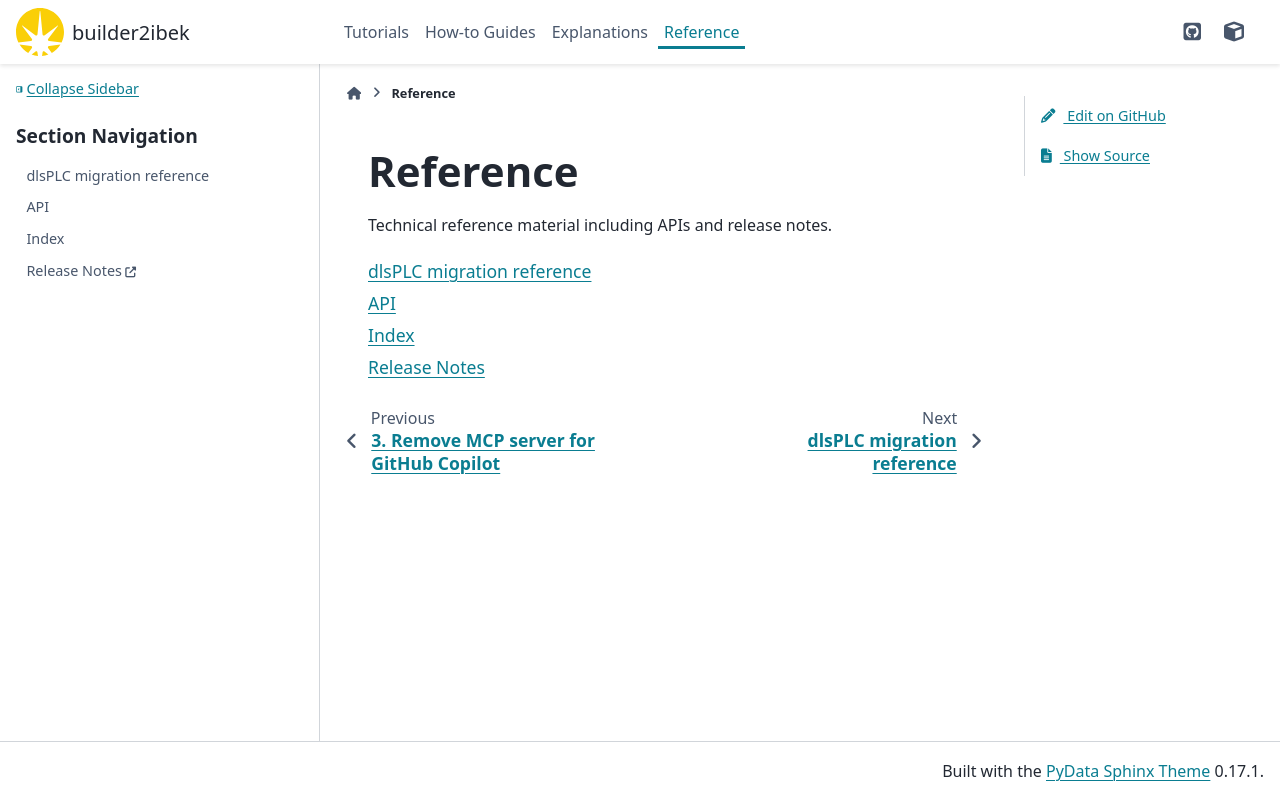

repository: epics-containers/builder2ibek · page: 2.3.0-beta.1/reference.html · generator: sphinx

# Reference

Technical reference material including APIs and release notes.

```{toctree}
:maxdepth: 1
:glob:

reference/dlsplc-migration
API <_api/builder2ibek>
genindex
Release Notes <https://github.com/epics-containers/builder2ibek/releases>
```
